Run: headless pygame with SDL's dummy video driver; simulated clock (each Clock.tick advances the game by its frame time, no real sleeping); random seed 0; keys injected as events and as key.get_pressed() state; no mouse input.
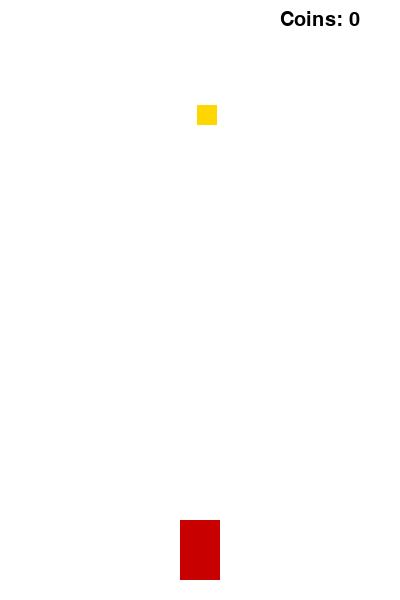
Frame 1 of 4 · flips 1–60 · no input
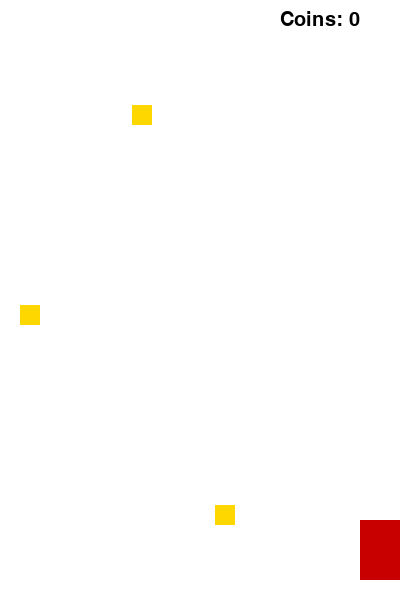
Frame 2 of 4 · flips 61–180 · tapped SPACE, RETURN · held RIGHT (→), D
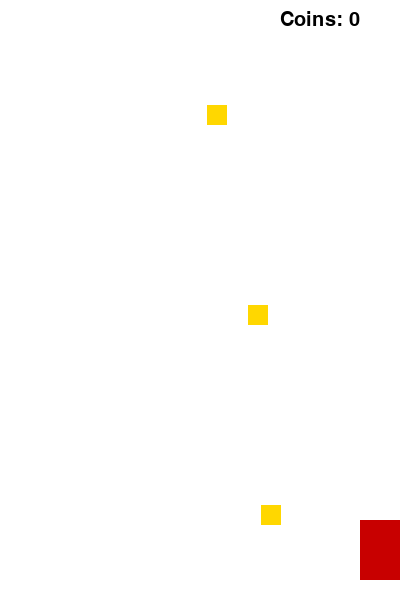
Frame 3 of 4 · flips 181–300 · held DOWN (↓), S
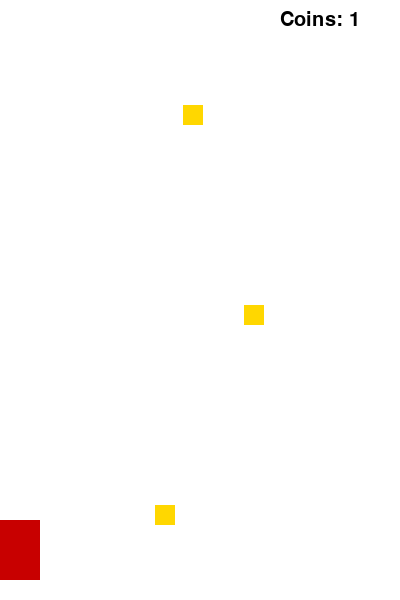
Frame 4 of 4 · flips 301–420 · held LEFT (←), A, UP (↑), W

The pygame program that drew these frames:

import pygame
import random
# Инициализация Pygame (обязательно перед любым кодом)
pygame.init()
# Размер окна
WIDTH, HEIGHT = 400, 600
screen = pygame.display.set_mode((WIDTH, HEIGHT))
pygame.display.set_caption("Racer Game")
# Цвета
WHITE = (255, 255, 255)
RED = (200, 0, 0)
YELLOW = (255, 215, 0)
BLACK = (0, 0, 0)
# FPS
clock = pygame.time.Clock()
FPS = 60
# ================= PLAYER =================
# Создаём машину игрока (прямоугольник)
player = pygame.Rect(WIDTH // 2 - 20, HEIGHT - 80, 40, 60)
player_speed = 6
# ================= COINS =================
coins = []                # список монет
coin_size = 20
coin_speed = 5
coin_spawn_delay = 40     # через сколько кадров появляется монета
coin_timer = 0
# ================= SCORE =================
score = 0
font = pygame.font.SysFont(None, 30)
# ================= GAME LOOP =================
running = True
while running:
    # Очистка экрана
    screen.fill(WHITE)
    # ===== EVENTS =====
    for event in pygame.event.get():
        if event.type == pygame.QUIT:
            running = False
    # ===== PLAYER CONTROL =====
    keys = pygame.key.get_pressed()
    # Движение влево
    if keys[pygame.K_LEFT]:
        player.x -= player_speed
    # Движение вправо
    if keys[pygame.K_RIGHT]:
        player.x += player_speed
    # Ограничение движения по экрану
    if player.x < 0:
        player.x = 0
    if player.x > WIDTH - player.width:
        player.x = WIDTH - player.width
    # ===== SPAWN COINS =====
    coin_timer += 1
    # Каждые N кадров создаём новую монету
    if coin_timer >= coin_spawn_delay:
        coin_timer = 0
        x = random.randint(0, WIDTH - coin_size)
        new_coin = pygame.Rect(x, 0, coin_size, coin_size)
        coins.append(new_coin)
    # ===== UPDATE COINS =====
    for coin in coins[:]:  # копия списка (чтобы безопасно удалять)
        # Движение вниз
        coin.y += coin_speed
        # Проверка столкновения с игроком
        if player.colliderect(coin):
            coins.remove(coin)
            score += 1  # увеличиваем счёт
        # Если монета ушла за экран — удаляем
        elif coin.y > HEIGHT:
            coins.remove(coin)
    # ===== DRAW =====
    # Игрок
    pygame.draw.rect(screen, RED, player)
    # Монеты
    for coin in coins:
        pygame.draw.rect(screen, YELLOW, coin)
    # ===== SCORE DISPLAY (правый верх) =====
    score_text = font.render(f"Coins: {score}", True, BLACK)
    screen.blit(score_text, (WIDTH - 120, 10))
    # Обновление экрана
    pygame.display.update()
    clock.tick(FPS)
# Выход из игры
pygame.quit()
